Dataset: processed (GitHub, Kavya1245/RecycleVision). Classes: cardboard, glass, metal, paper, plastic, trash.

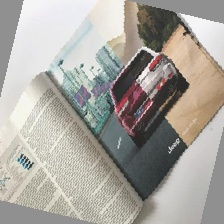
Label: paper

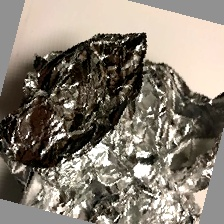
Label: metal

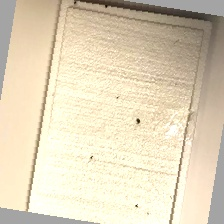
Label: trash

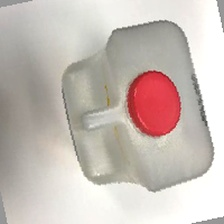
Label: plastic

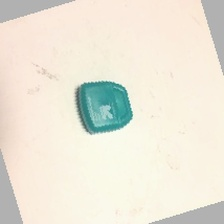
Label: trash

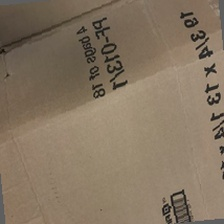
Label: cardboard
